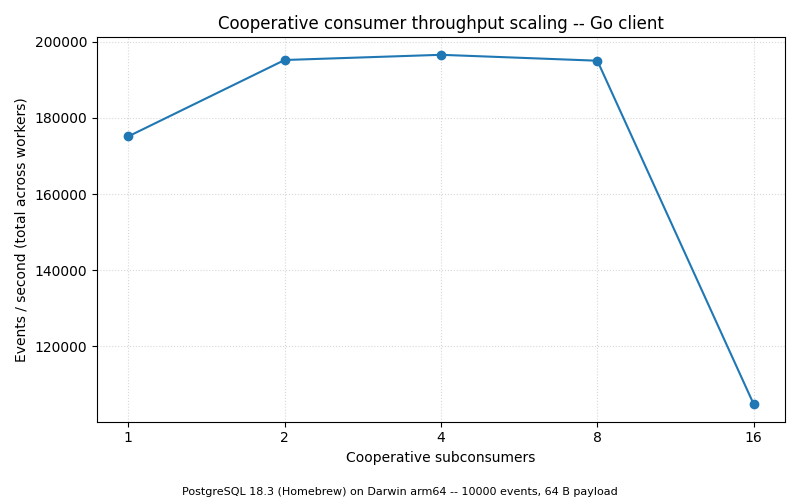

Data behind this chart, as committed beside it:
subconsumers, events_per_sec, seconds
1, 175153, 0.0571
2, 195219, 0.0512
4, 196586, 0.0509
8, 195033, 0.0513
16, 104775, 0.0954
